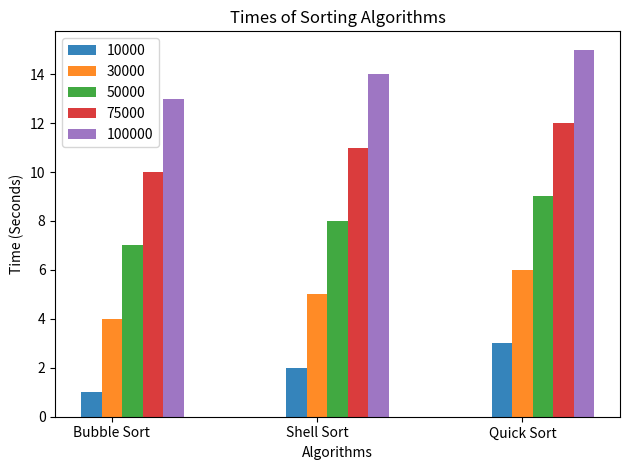

Write Python code to recreate this figure.
import time
import random
import numpy as np
import matplotlib.pyplot as plt

def main():
    n_groups = 3

    first = (1,2,3)
    sec = (4,5,6)
    third = (7,8,9)
    fourth = (10,11,12)
    fifth = (13,14,15)

    # create plot
    fig, ax = plt.subplots()
    index = np.arange(n_groups)
    bar_width = 0.10
    opacity = 0.90

    rects1 = plt.bar(index, first, bar_width,
                     alpha=opacity,

                     label='10000')

    rects2 = plt.bar(index + bar_width, sec, bar_width,
                     alpha=opacity,

                     label='30000')
    rects3 = plt.bar(index + bar_width*2, third, bar_width,
                     alpha=opacity,

                     label='50000')
    rects4 = plt.bar(index + bar_width*3, fourth, bar_width,
                     alpha=opacity,

                     label='75000')
    rects5 = plt.bar(index + bar_width*4, fifth, bar_width,
                     alpha=opacity,

                     label='100000')

    plt.xlabel('Algorithms')
    plt.ylabel('Time (Seconds)')
    plt.title('Times of Sorting Algorithms')
    plt.xticks(index + bar_width, ('Bubble Sort', 'Shell Sort', 'Quick Sort'))
    plt.legend()

    plt.tight_layout()
    plt.show()
main()